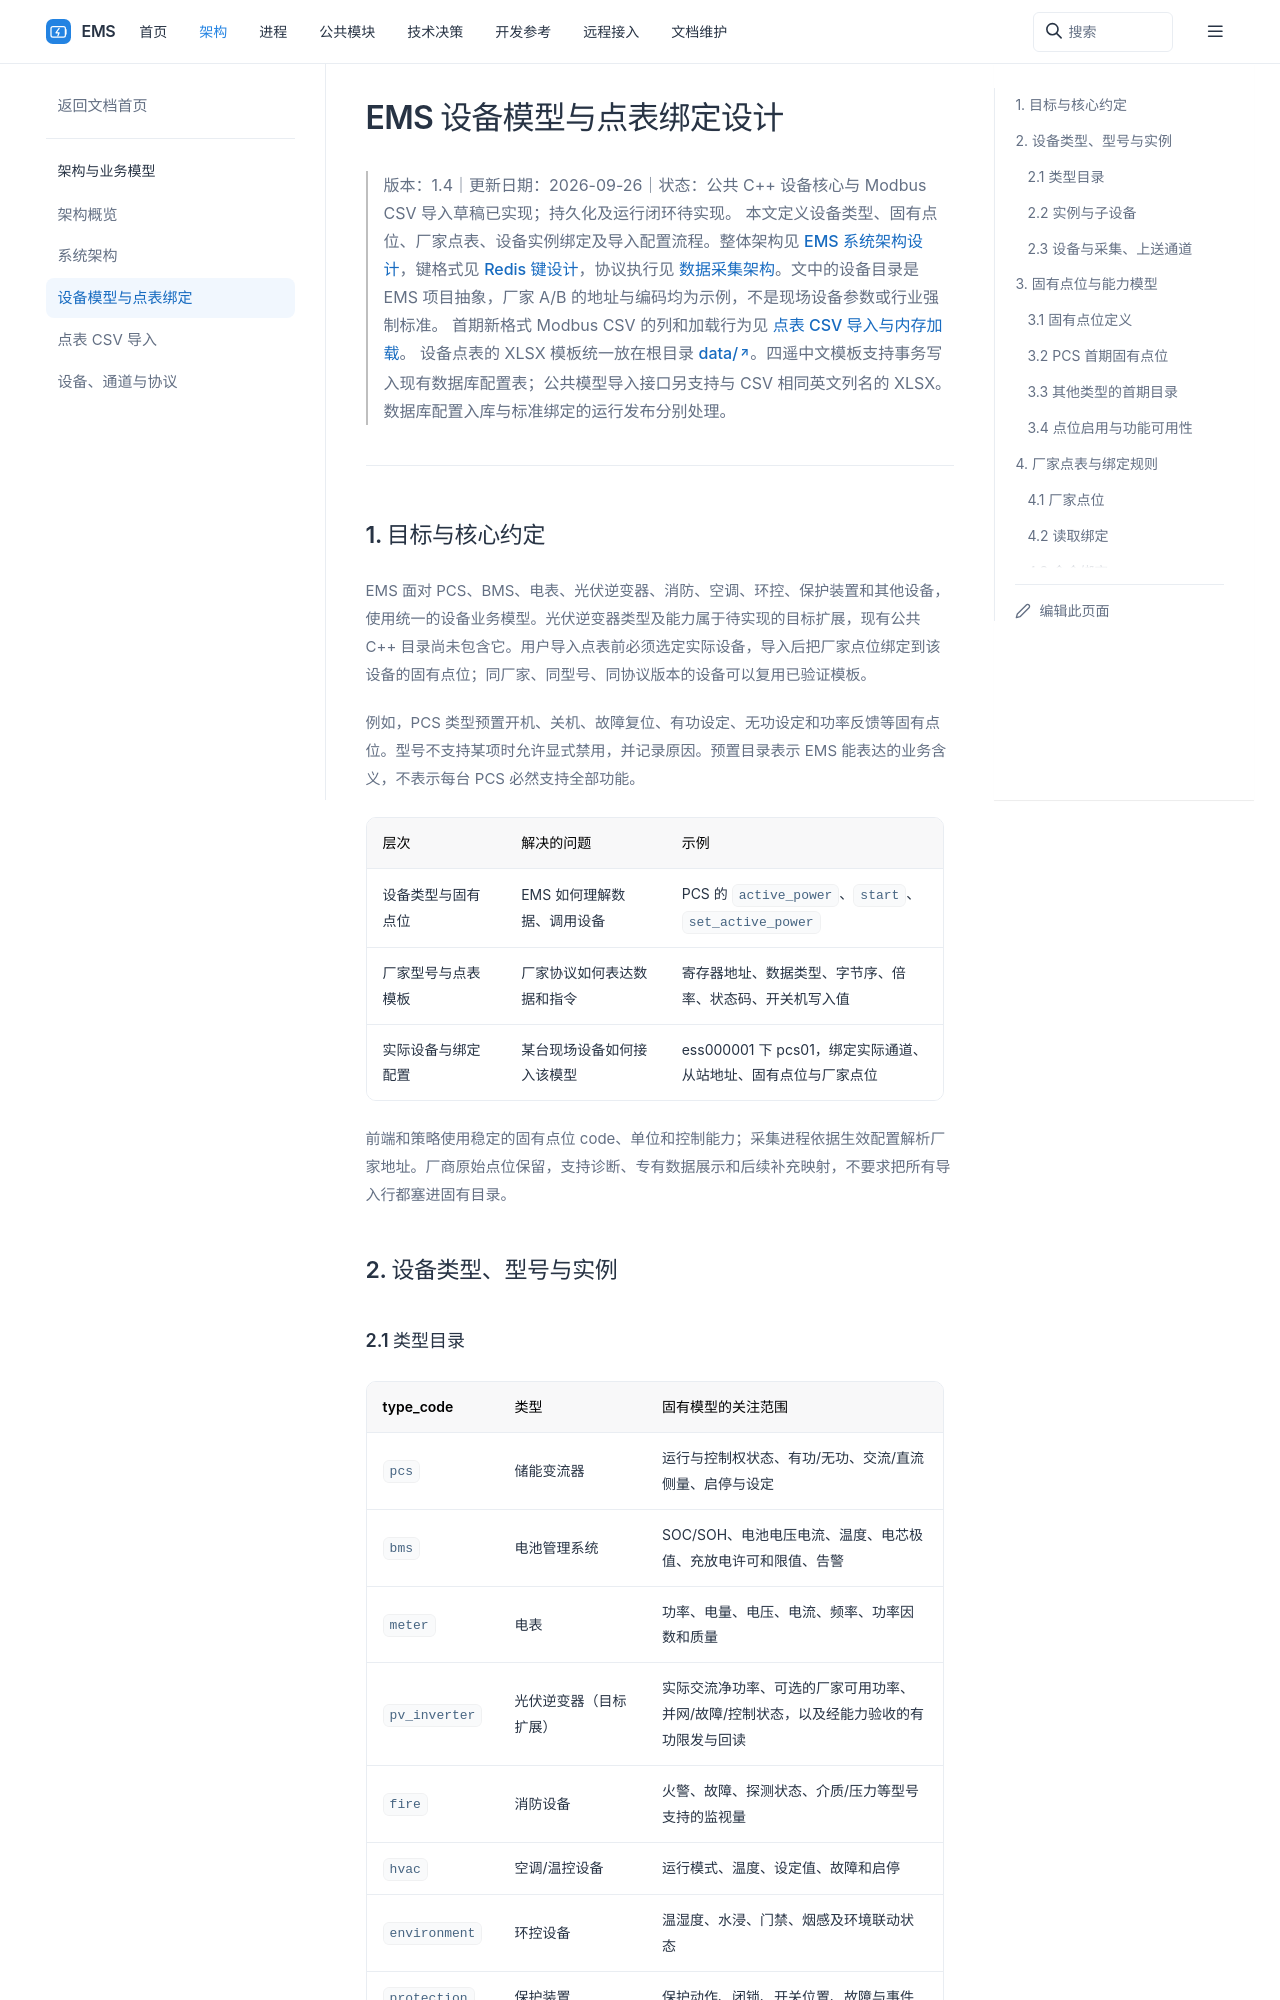

repository: 600888/ems · page: architecture/device-model.html · generator: sphinx

# EMS 设备模型与点表绑定设计

> 版本：1.4｜更新日期：2026-09-26｜状态：公共 C++ 设备核心与 Modbus CSV 导入草稿已实现；持久化及运行闭环待实现。
> 本文定义设备类型、固有点位、厂家点表、设备实例绑定及导入配置流程。整体架构见 [EMS 系统架构设计](system-design.md)，键格式见 [Redis 键设计](../common/realtime/redis-key-design.md)，协议执行见 [数据采集架构](../processes/collector/design.md)。文中的设备目录是 EMS 项目抽象，厂家 A/B 的地址与编码均为示例，不是现场设备参数或行业强制标准。
> 首期新格式 Modbus CSV 的列和加载行为见 [点表 CSV 导入与内存加载](point-table-import.md)。
> 设备点表的 XLSX 模板沿用 `ems_simulate`，统一放在根目录 [data/](../../data/README.md)。四遥中文模板支持事务写入现有数据库配置表；公共模型导入接口另支持与 CSV 相同英文列名的 XLSX。数据库配置入库与标准绑定的运行发布分别处理。

## 1. 目标与核心约定

EMS 面对 PCS、BMS、电表、光伏逆变器、消防、空调、环控、保护装置和其他设备，使用统一的设备业务模型。光伏逆变器类型及能力属于待实现的目标扩展，现有公共 C++ 目录尚未包含它。用户导入点表前必须选定实际设备，导入后把厂家点位绑定到该设备的固有点位；同厂家、同型号、同协议版本的设备可以复用已验证模板。

例如，PCS 类型预置开机、关机、故障复位、有功设定、无功设定和功率反馈等固有点位。型号不支持某项时允许显式禁用，并记录原因。预置目录表示 EMS 能表达的业务含义，不表示每台 PCS 必然支持全部功能。

| 层次 | 解决的问题 | 示例 |
| --- | --- | --- |
| 设备类型与固有点位 | EMS 如何理解数据、调用设备 | PCS 的 `active_power`、`start`、`set_active_power` |
| 厂家型号与点表模板 | 厂家协议如何表达数据和指令 | 寄存器地址、数据类型、字节序、倍率、状态码、开关机写入值 |
| 实际设备与绑定配置 | 某台现场设备如何接入该模型 | ess000001 下 pcs01，绑定实际通道、从站地址、固有点位与厂家点位 |

前端和策略使用稳定的固有点位 code、单位和控制能力；采集进程依据生效配置解析厂家地址。厂商原始点位保留，支持诊断、专有数据展示和后续补充映射，不要求把所有导入行都塞进固有目录。

```mermaid
flowchart LR
    TYPE[设备类型版本] --> STD[固有点位与能力定义]
    MODEL[厂家型号与点表模板] --> VENDOR[实例厂家点位]
    DEVICE[选定实际设备] --> INSTANCE[实例固有点位]
    STD --> INSTANCE
    INSTANCE --> BIND[启用绑定或显式禁用]
    VENDOR --> BIND
    BIND --> CONFIG[已校验的配置版本]
    CONFIG --> COLLECT[采集转换与命令执行]
    CONFIG --> EMS[统一页面与策略能力]
```

## 2. 设备类型、型号与实例
